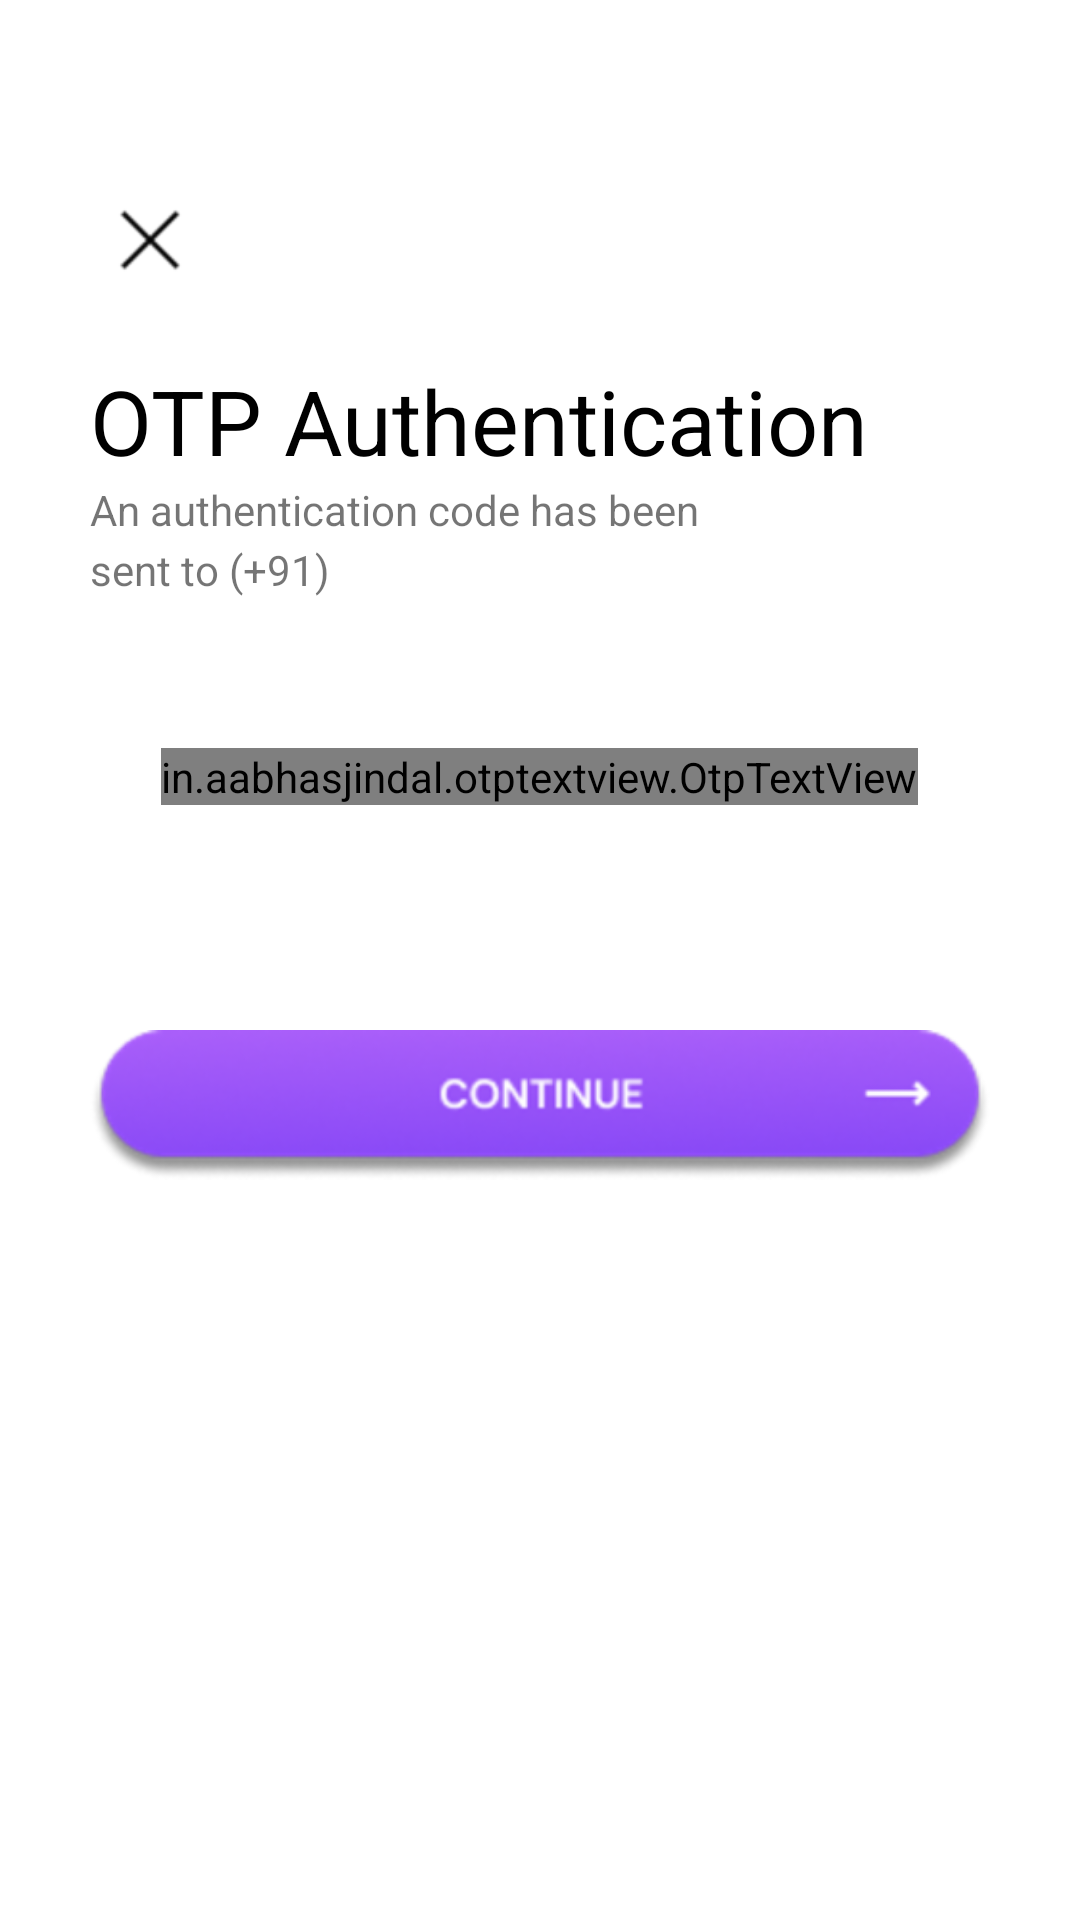

Produce the Android XML layout that renders to this screen, including the resource entries it uses.
<!-- AndroidManifest.xml: application theme AppTheme -->
<!-- res/layout/activity_otp_auth.xml -->
<?xml version="1.0" encoding="utf-8"?>
<ScrollView xmlns:android="http://schemas.android.com/apk/res/android"
    xmlns:app="http://schemas.android.com/apk/res-auto"
    xmlns:tools="http://schemas.android.com/tools"
    android:layout_width="match_parent"
    android:background="@android:color/white"
    android:layout_height="match_parent"
    tools:context=".OtpAuthActvity">

    <LinearLayout
        android:paddingRight="30dp"
        android:paddingLeft="30dp"
        android:paddingTop="60dp"
        android:orientation="vertical"
        android:layout_width="match_parent"
        android:layout_height="wrap_content">

        <ImageView
            android:layout_marginBottom="20dp"
            android:src="@drawable/icon_cross"
            android:layout_width="40dp"
            android:layout_height="40dp"/>

        <TextView
            android:layout_width="wrap_content"
            android:layout_height="wrap_content"
            android:text="OTP Authentication"
            android:textColor="@android:color/black"
            android:textSize="30sp"
            app:fontFamily="@font/montserrat_bold" />

        <TextView
            android:id="@+id/notice"
            android:lineHeight="20dp"
            android:layout_width="wrap_content"
            android:layout_height="wrap_content"
            android:text="@string/otp_notice"
            app:fontFamily="@font/montserrat" />




        <in.aabhasjindal.otptextview.OtpTextView
            android:layout_marginTop="50dp"
            android:layout_gravity="center_horizontal"
            android:id="@+id/otp_view"
            android:layout_width="wrap_content"
            android:layout_height="wrap_content"
            android:textColor="@android:color/black"
            app:height="40dp"
            app:width="40dp"
            app:bar_enabled="true"
            app:bar_height="2dp"
            app:length="6"
            app:otp=""
            app:otp_text_size="24dp"/>

        <ImageView
            android:id="@+id/verify"
            android:layout_marginTop="60dp"
            android:src="@drawable/button_continue"
            android:layout_width="match_parent"
            android:layout_height="80dp"/>


    </LinearLayout>

</ScrollView>
<!-- resources referenced by this layout -->
<resources>
  <!-- drawable button_continue: png bitmap (drawable-hdpi, 8022 bytes) -->
  <!-- drawable icon_cross: png bitmap (drawable-hdpi, 388 bytes) -->
  <string name="otp_notice">An authentication code has been\nsent to (+91) </string>
  <style name="AppTheme" parent="Theme.AppCompat.Light.DarkActionBar">
          
  
  
          <item name="android:navigationBarColor" tools:targetApi="21">@android:color/white</item>
          <item name="colorPrimary">@color/colorPrimary</item>
          <item name="colorPrimaryDark">@color/colorPrimaryDark</item>
          <item name="colorAccent">@color/colorAccent</item>
      </style>
  <color name="colorPrimary">#6200EE</color>
  <color name="colorPrimaryDark">#171717</color>
  <color name="colorAccent">#7C4DFF</color>
</resources>
